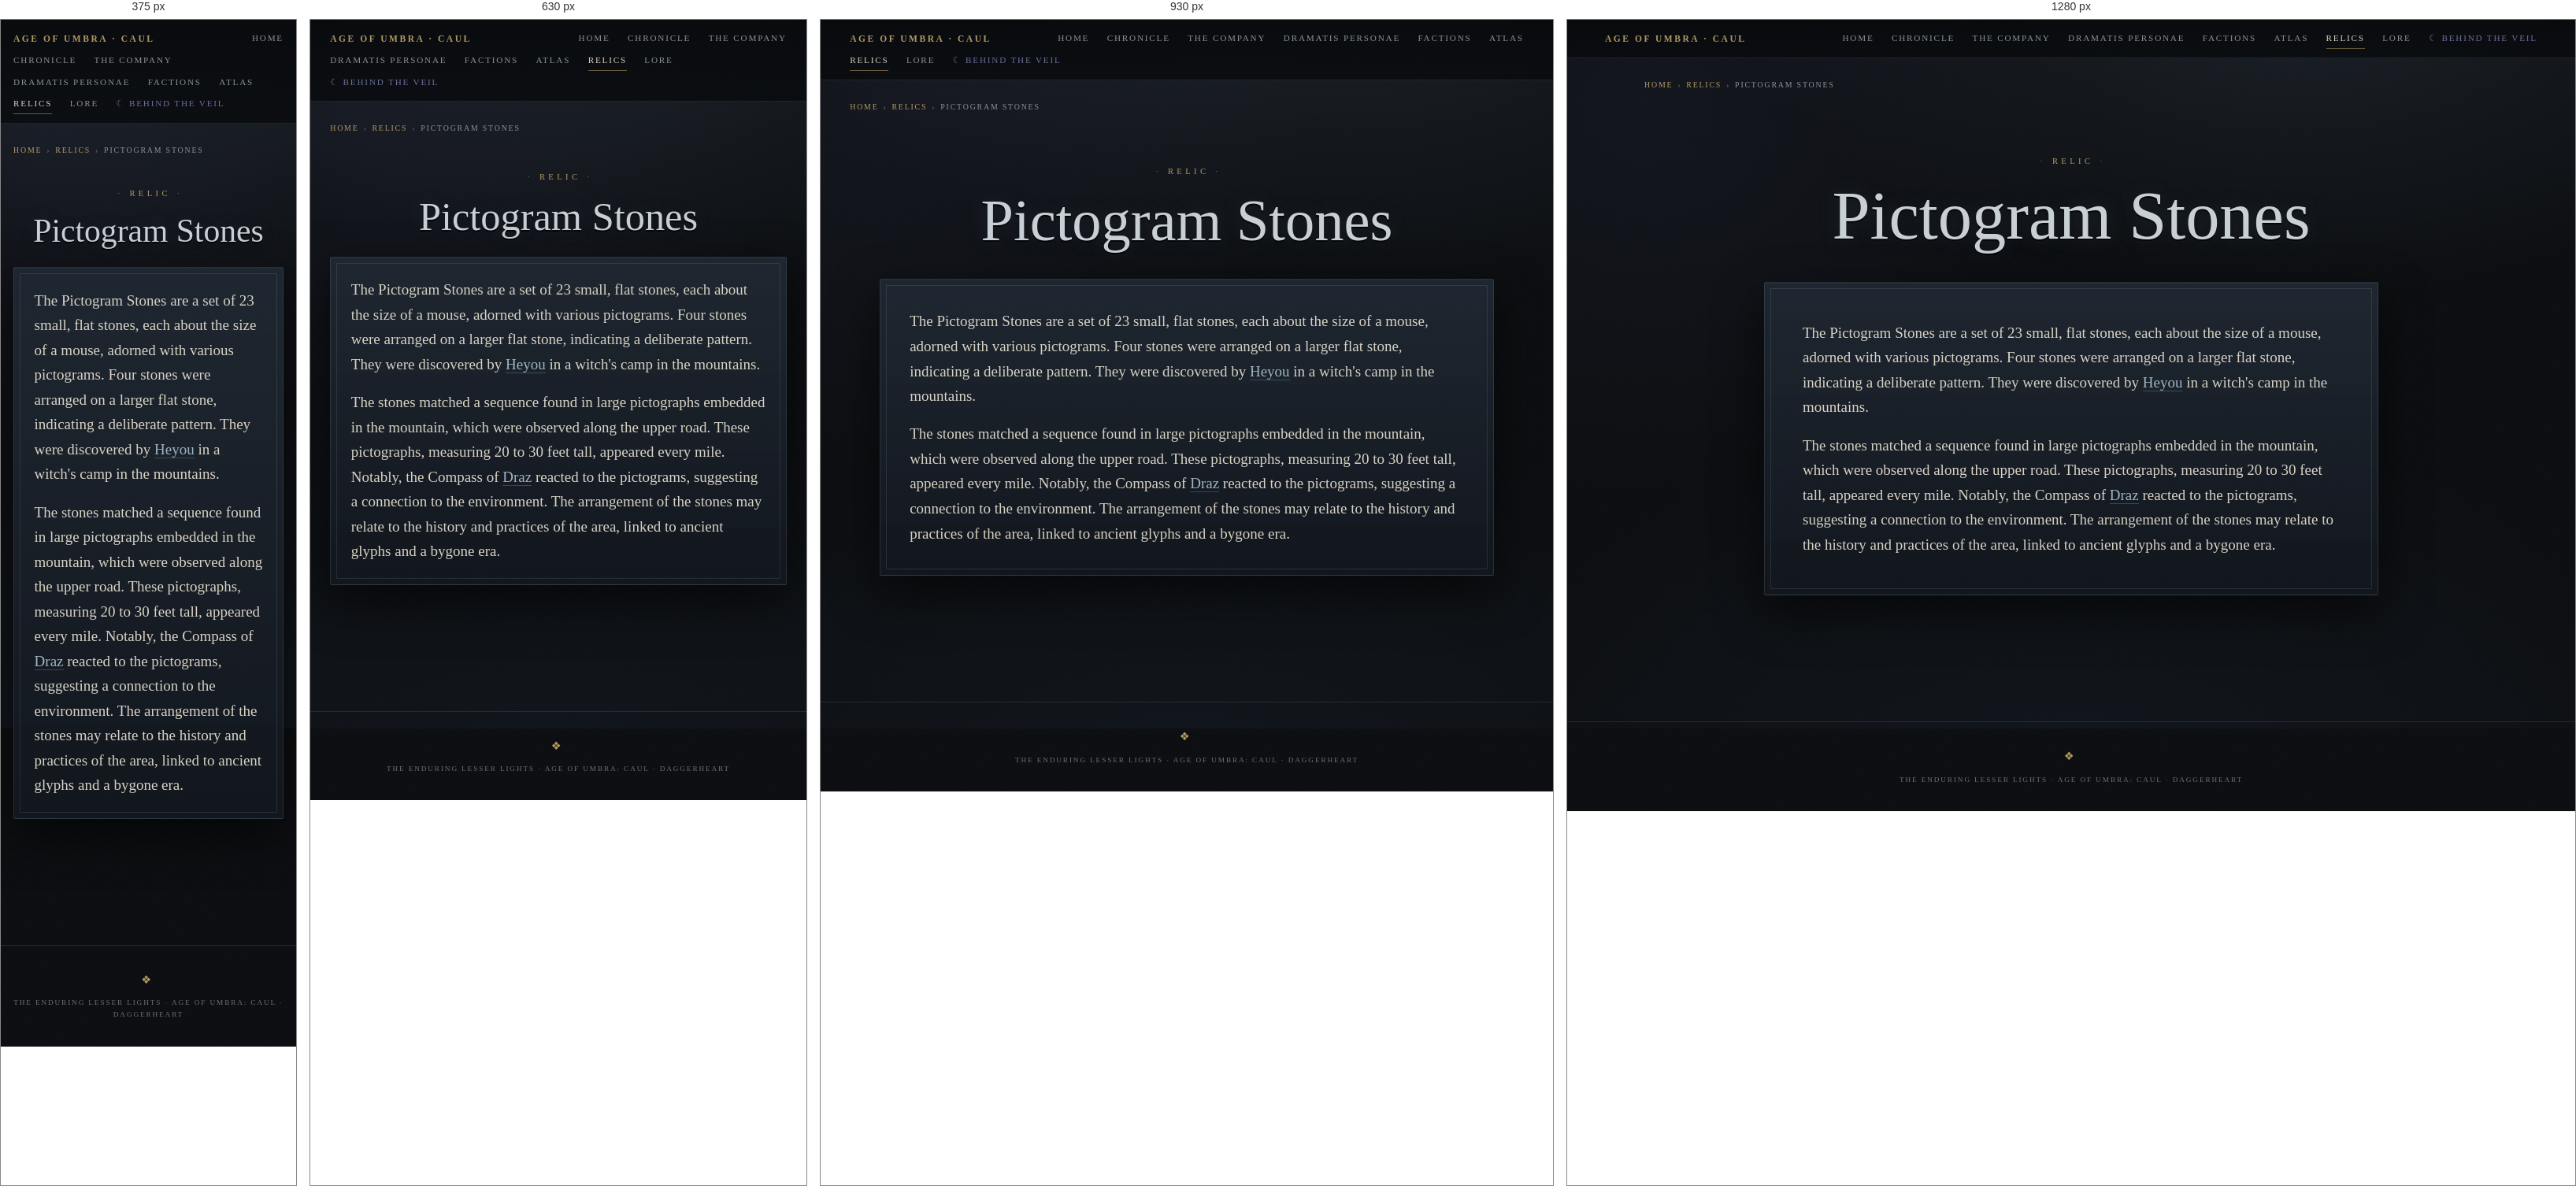
Rendered at 375 px, 630 px, 930 px and 1280 px, left to right.

<!-- file: pictogram-stones.html -->
<!DOCTYPE html>
<html lang="en">
<head>
<meta charset="UTF-8">
<meta name="viewport" content="width=device-width, initial-scale=1.0">
<title>Pictogram Stones — Caul</title>
<meta name="description" content="Pictogram Stones The Pictogram Stones are a set of 23 small, flat stones, each about the size of a mouse, adorned with various pictograms. Four stones were…">
<link rel="preconnect" href="https://fonts.googleapis.com"><link rel="preconnect" href="https://fonts.gstatic.com" crossorigin><link href="https://fonts.googleapis.com/css2?family=Cinzel:wght@400;600;700&family=Cinzel+Decorative:wght@400;700&family=EB+Garamond:ital,wght@0,400;0,500;0,600;1,400;1,500&family=IM+Fell+English:ital@0;1&family=Pirata+One&display=swap" rel="stylesheet">
<link rel="icon" type="image/png" href="../favicon.png">
<link rel="stylesheet" href="../umbra.css">
</head>
<body>
<nav class="topnav"><span class="brand">Age of Umbra · Caul</span><a href="../index.html">Home</a><a href="../chronicle/index.html">Chronicle</a><a href="../company/index.html">The Company</a><a href="../dramatis-personae/index.html">Dramatis Personae</a><a href="../factions/index.html">Factions</a><a href="../atlas/index.html">Atlas</a><a href="../relics/index.html" class="active">Relics</a><a href="../lore/index.html">Lore</a><a href="../gm/index.html" class="gm">Behind the Veil</a></nav>
<div class="wrap">
<p class="crumb"><a href="../index.html">Home</a><span class="sep">›</span><a href="../relics/index.html">Relics</a><span class="sep">›</span>Pictogram Stones</p>
<header class="masthead"><div class="eyebrow">Relic</div>
<h1>Pictogram Stones</h1></header>
<div class="col"><article class="panel">
<p>The Pictogram Stones are a set of 23 small, flat stones, each about the size of a mouse, adorned with various pictograms. Four stones were arranged on a larger flat stone, indicating a deliberate pattern. They were discovered by <a class="ref" href="../company/heyou.html">Heyou</a> in a witch&#39;s camp in the mountains.</p>
<p>The stones matched a sequence found in large pictographs embedded in the mountain, which were observed along the upper road. These pictographs, measuring 20 to 30 feet tall, appeared every mile. Notably, the Compass of <a class="ref" href="../company/draz.html">Draz</a> reacted to the pictograms, suggesting a connection to the environment. The arrangement of the stones may relate to the history and practices of the area, linked to ancient glyphs and a bygone era.</p>


</article></div></div>
<footer class="foot"><span class="mark">❖</span>The Enduring Lesser Lights · Age of Umbra: Caul · Daggerheart</footer>
</body>
</html>

/* @media block from umbra.css */
@media (max-width:620px){ .portrait-frame{ float:none; width:100%; margin:0 0 1.5rem; } }

/* @media block from umbra.css */
@media (max-width:640px){ .tlist{ columns:1; } }

/* @media block from umbra.css */
@media (max-width:1220px){
  .rail{left:0;top:0;width:min(19rem,82vw);max-height:none;height:100vh;background:var(--slate);border-right:1px solid var(--edge);box-shadow:6px 0 26px rgba(0,0,0,.4);padding:4.5rem .6rem 2rem .6rem;transform:translateX(-102%);transition:transform .25s ease}
  .rail.open{transform:none}
  .rail-toggle{display:flex}
}